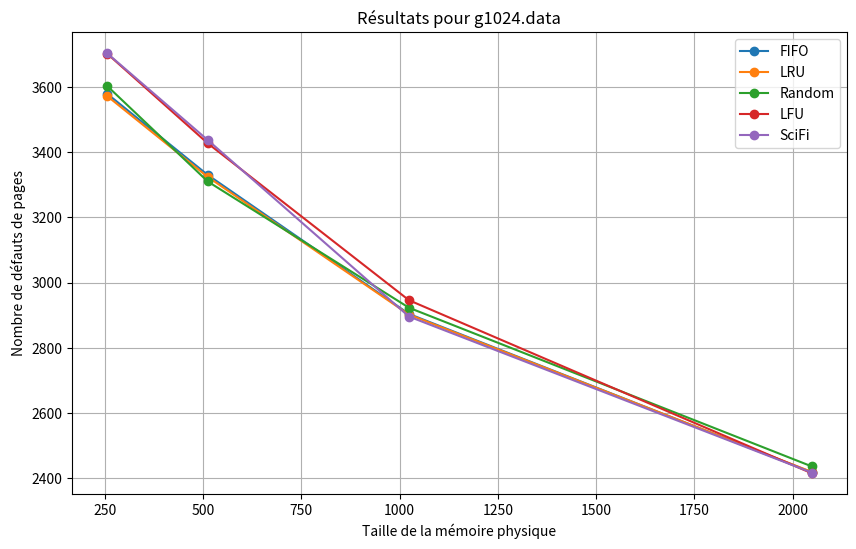
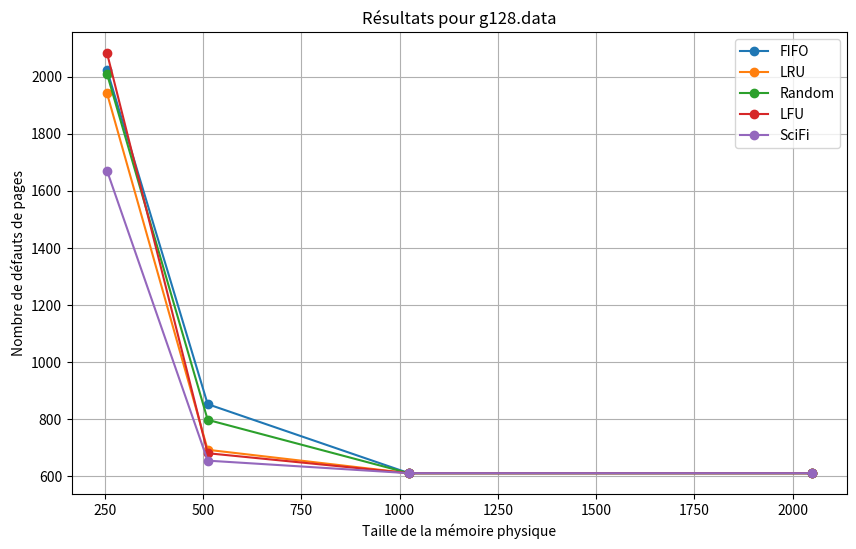
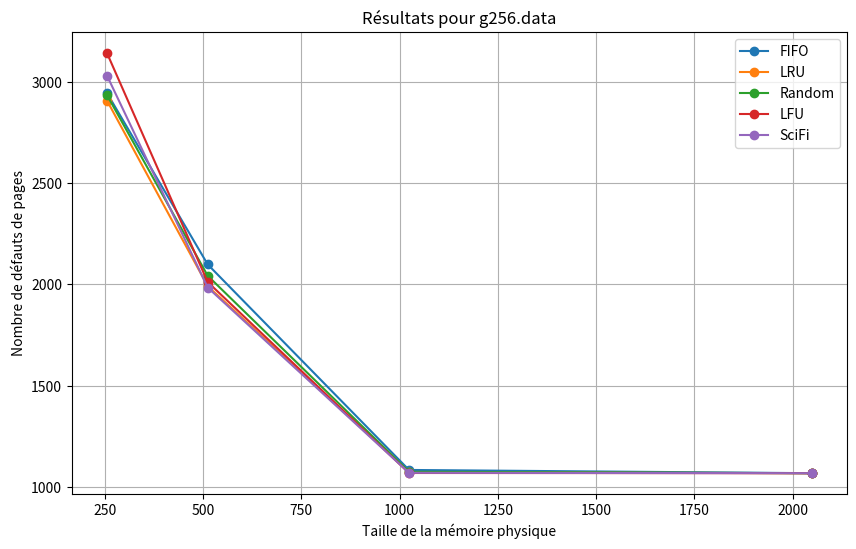
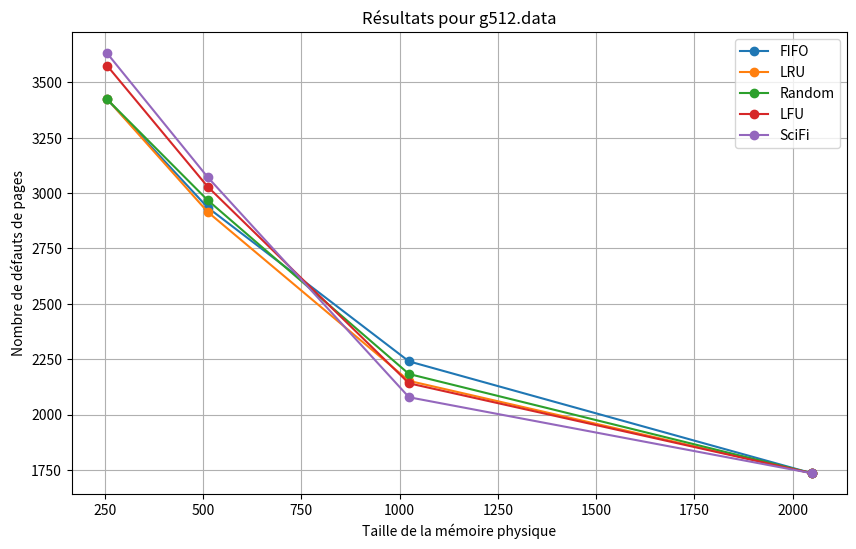
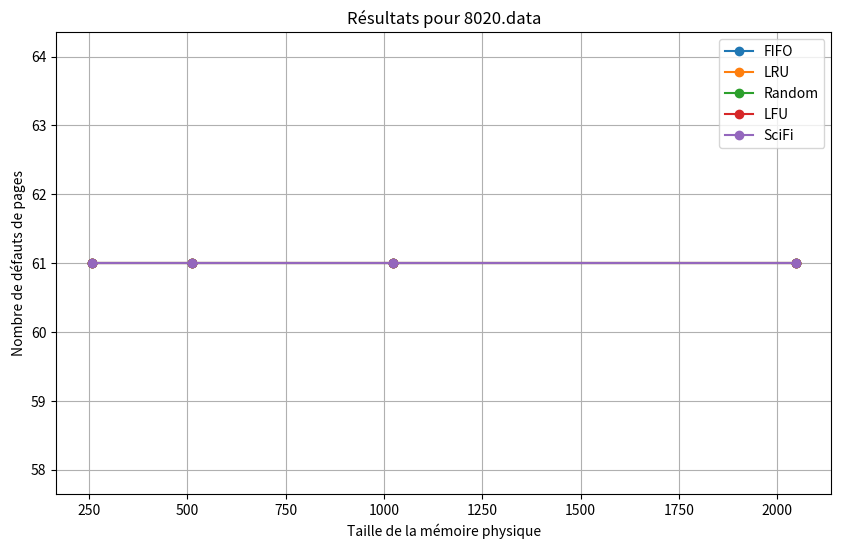
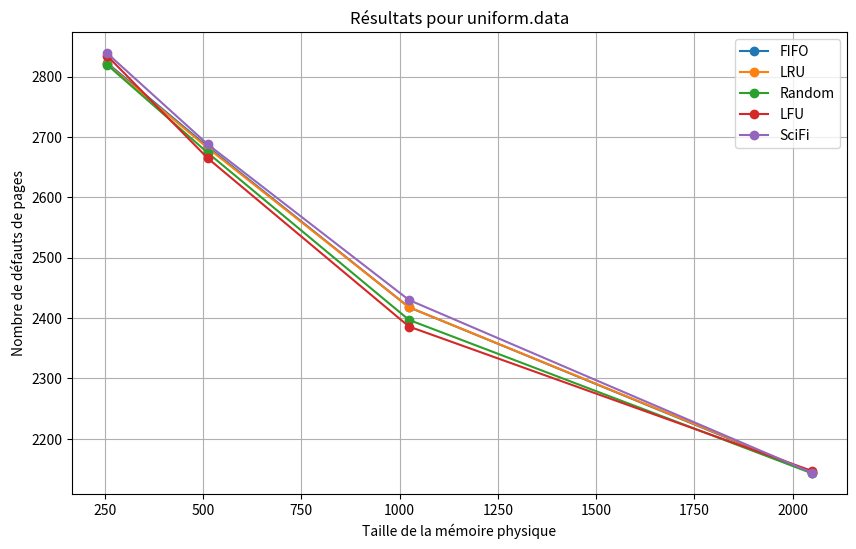
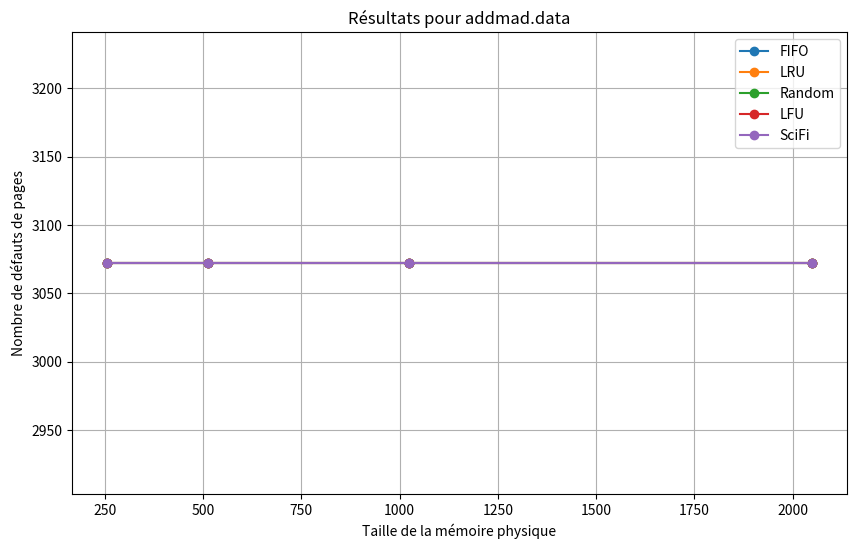

Recreate these plots in Python, in order.
import matplotlib.pyplot as plt
import re

# Étape 1 : Extraire les données depuis le texte brut
def parse_results(raw_text):
    data = {}
    current_file = ""
    memory_size = 0

    for line in raw_text.splitlines():
        if "Testing file" in line:
            match = re.search(r"Testing file: (\S+) with memory size: (\d+)", line)
            if match:
                current_file = match.group(1)
                memory_size = int(match.group(2))
                if current_file not in data:
                    data[current_file] = {}
                data[current_file][memory_size] = {}
        elif ":" in line and "page miss" in line:
            method, page_miss = line.split(":")
            page_miss = int(page_miss.split()[0])
            data[current_file][memory_size][method.strip()] = page_miss
    return data

# Étape 2 : Générer les diagrammes pour chaque fichier de trace
def plot_results(data):
    for file_name, results in data.items():
        plt.figure(figsize=(10, 6))
        for method in ["FIFO", "LRU", "Random", "LFU", "SciFi"]:
            sizes = sorted(results.keys())
            page_misses = [results[size][method] for size in sizes]
            plt.plot(sizes, page_misses, label=method, marker="o")
        
        # Configuration du graphique
        plt.title(f"Résultats pour {file_name}")
        plt.xlabel("Taille de la mémoire physique")
        plt.ylabel("Nombre de défauts de pages")
        plt.legend()
        plt.grid(True)
        plt.savefig(f"{file_name}_results.png")  # Sauvegarde le diagramme
        plt.close()

# Étape 3 : Texte brut (remplacer par votre texte)
raw_text = """Testing file: g1024.data with memory size: 256
----------------------------------------
FIFO: 3579 page miss
LRU: 3572 page miss
Random: 3603 page miss
LFU: 3702 page miss
SciFi: 3703 page miss
----------------------------------------
Testing file: g128.data with memory size: 256
----------------------------------------
FIFO: 2023 page miss
LRU: 1941 page miss
Random: 2009 page miss
LFU: 2082 page miss
SciFi: 1670 page miss
----------------------------------------
Testing file: g256.data with memory size: 256
----------------------------------------
FIFO: 2944 page miss
LRU: 2907 page miss
Random: 2934 page miss
LFU: 3141 page miss
SciFi: 3030 page miss
----------------------------------------
Testing file: g512.data with memory size: 256
----------------------------------------
FIFO: 3424 page miss
LRU: 3426 page miss
Random: 3424 page miss
LFU: 3576 page miss
SciFi: 3632 page miss
----------------------------------------
Testing file: 8020.data with memory size: 256
----------------------------------------
FIFO: 61 page miss
LRU: 61 page miss
Random: 61 page miss
LFU: 61 page miss
SciFi: 61 page miss
----------------------------------------
Testing file: uniform.data with memory size: 256
----------------------------------------
FIFO: 2823 page miss
LRU: 2821 page miss
Random: 2820 page miss
LFU: 2835 page miss
SciFi: 2839 page miss
----------------------------------------
Testing file: addmad.data with memory size: 256
----------------------------------------
FIFO: 3072 page miss
LRU: 3072 page miss
Random: 3072 page miss
LFU: 3072 page miss
SciFi: 3072 page miss
----------------------------------------
Testing file: g1024.data with memory size: 512
----------------------------------------
FIFO: 3330 page miss
LRU: 3324 page miss
Random: 3310 page miss
LFU: 3427 page miss
SciFi: 3437 page miss
----------------------------------------
Testing file: g128.data with memory size: 512
----------------------------------------
FIFO: 852 page miss
LRU: 692 page miss
Random: 797 page miss
LFU: 680 page miss
SciFi: 654 page miss
----------------------------------------
Testing file: g256.data with memory size: 512
----------------------------------------
FIFO: 2099 page miss
LRU: 1992 page miss
Random: 2043 page miss
LFU: 2012 page miss
SciFi: 1985 page miss
----------------------------------------
Testing file: g512.data with memory size: 512
----------------------------------------
FIFO: 2935 page miss
LRU: 2915 page miss
Random: 2968 page miss
LFU: 3029 page miss
SciFi: 3072 page miss
----------------------------------------
Testing file: 8020.data with memory size: 512
----------------------------------------
FIFO: 61 page miss
LRU: 61 page miss
Random: 61 page miss
LFU: 61 page miss
SciFi: 61 page miss
----------------------------------------
Testing file: uniform.data with memory size: 512
----------------------------------------
FIFO: 2684 page miss
LRU: 2682 page miss
Random: 2674 page miss
LFU: 2665 page miss
SciFi: 2688 page miss
----------------------------------------
Testing file: addmad.data with memory size: 512
----------------------------------------
FIFO: 3072 page miss
LRU: 3072 page miss
Random: 3072 page miss
LFU: 3072 page miss
SciFi: 3072 page miss
----------------------------------------
Testing file: g1024.data with memory size: 1024
----------------------------------------
FIFO: 2904 page miss
LRU: 2902 page miss
Random: 2923 page miss
LFU: 2946 page miss
SciFi: 2896 page miss
----------------------------------------
Testing file: g128.data with memory size: 1024
----------------------------------------
FIFO: 610 page miss
LRU: 610 page miss
Random: 610 page miss
LFU: 610 page miss
SciFi: 610 page miss
----------------------------------------
Testing file: g256.data with memory size: 1024
----------------------------------------
FIFO: 1085 page miss
LRU: 1074 page miss
Random: 1076 page miss
LFU: 1070 page miss
SciFi: 1071 page miss
----------------------------------------
Testing file: g512.data with memory size: 1024
----------------------------------------
FIFO: 2240 page miss
LRU: 2152 page miss
Random: 2183 page miss
LFU: 2141 page miss
SciFi: 2078 page miss
----------------------------------------
Testing file: 8020.data with memory size: 1024
----------------------------------------
FIFO: 61 page miss
LRU: 61 page miss
Random: 61 page miss
LFU: 61 page miss
SciFi: 61 page miss
----------------------------------------
Testing file: uniform.data with memory size: 1024
----------------------------------------
FIFO: 2418 page miss
LRU: 2418 page miss
Random: 2397 page miss
LFU: 2386 page miss
SciFi: 2430 page miss
----------------------------------------
Testing file: addmad.data with memory size: 1024
----------------------------------------
FIFO: 3072 page miss
LRU: 3072 page miss
Random: 3072 page miss
LFU: 3072 page miss
SciFi: 3072 page miss
----------------------------------------
Testing file: g1024.data with memory size: 2048
----------------------------------------
FIFO: 2419 page miss
LRU: 2420 page miss
Random: 2437 page miss
LFU: 2416 page miss
SciFi: 2418 page miss
----------------------------------------
Testing file: g128.data with memory size: 2048
----------------------------------------
FIFO: 610 page miss
LRU: 610 page miss
Random: 610 page miss
LFU: 610 page miss
SciFi: 610 page miss
----------------------------------------
Testing file: g256.data with memory size: 2048
----------------------------------------
FIFO: 1069 page miss
LRU: 1069 page miss
Random: 1069 page miss
LFU: 1069 page miss
SciFi: 1069 page miss
----------------------------------------
Testing file: g512.data with memory size: 2048
----------------------------------------
FIFO: 1735 page miss
LRU: 1735 page miss
Random: 1735 page miss
LFU: 1735 page miss
SciFi: 1735 page miss
----------------------------------------
Testing file: 8020.data with memory size: 2048
----------------------------------------
FIFO: 61 page miss
LRU: 61 page miss
Random: 61 page miss
LFU: 61 page miss
SciFi: 61 page miss
----------------------------------------
Testing file: uniform.data with memory size: 2048
----------------------------------------
FIFO: 2144 page miss
LRU: 2145 page miss
Random: 2143 page miss
LFU: 2147 page miss
SciFi: 2144 page miss
----------------------------------------
Testing file: addmad.data with memory size: 2048
----------------------------------------
FIFO: 3072 page miss
LRU: 3072 page miss
Random: 3072 page miss
LFU: 3072 page miss
SciFi: 3072 page miss
----------------------------------------
"""  # Collez vos résultats ici

# Étape 4 : Exécution du programme
data = parse_results(raw_text)
plot_results(data)
print("Diagrammes générés avec succès !")
